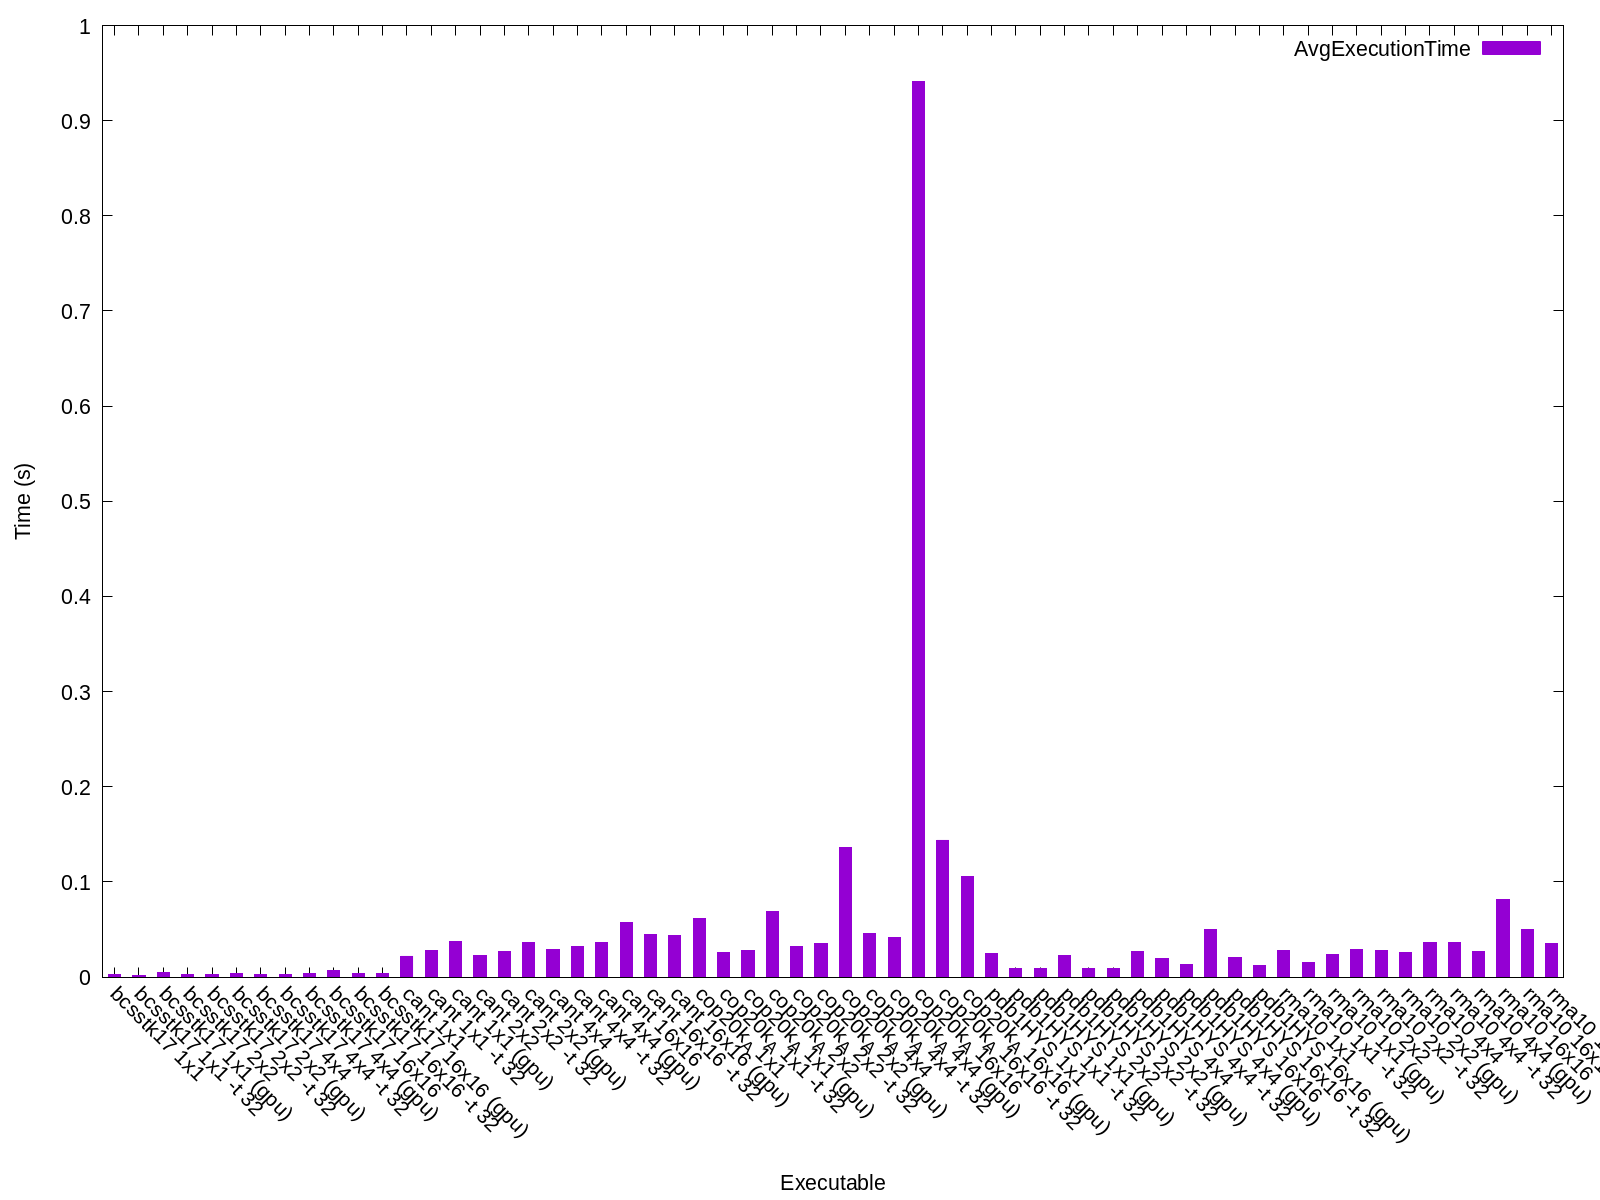

The table this chart was drawn from, first rows:
Name, Avg Run Time (s), Format Time (s), Total Time (s), GFLOPS, Verification, Iters, Block Row, Block Col, K-Bound, Threads, FOP Count, Rows, Cols, NNZ, Max Cols, Avg Cols, Variance, Std Deviation
bcsstk17 1x1, 0.00244, 7.524, 7.527, 1983, 0, 10, 1, 1, 16, -1, 4824433776, 10974, 10974, 219812, 108, 20, 79, 8
bcsstk17 1x1 -t 32, 0.002118, 7.428, 7.431, 30663, 0, 10, 1, 1, 16, 32, 4824433776, 10974, 10974, 219812, 108, 20, 79, 8
bcsstk17 1x1 (gpu), 0.004499, 7.376, 7.38, 45630, 0, 10, 1, 1, 16, -1, 4824433776, 10974, 10974, 219812, 108, 20, 79, 8
bcsstk17 2x2, 0.00227, 7.486, 7.488, 2540, 0, 10, 2, 2, 16, -1, 5745898608, 10974, 10974, 219812, 108, 20, 79, 8
bcsstk17 2x2 -t 32, 0.002387, 7.431, 7.434, 30979, 0, 10, 2, 2, 16, 32, 5745898608, 10974, 10974, 219812, 108, 20, 79, 8
bcsstk17 2x2 (gpu), 0.004093, 7.314, 7.318, 61712, 0, 10, 2, 2, 16, -1, 5745898608, 10974, 10974, 219812, 108, 20, 79, 8
bcsstk17 4x4, 0.002967, 7.421, 7.424, 2857, 0, 10, 4, 4, 16, -1, 8464553472, 10974, 10974, 219812, 108, 20, 79, 8
bcsstk17 4x4 -t 32, 0.003052, 7.42, 7.423, 37449, 0, 10, 4, 4, 16, 32, 8464553472, 10974, 10974, 219812, 108, 20, 79, 8
bcsstk17 4x4 (gpu), 0.004194, 7.281, 7.286, 64458, 0, 10, 4, 4, 16, -1, 8464553472, 10974, 10974, 219812, 108, 20, 79, 8
bcsstk17 16x16, 0.007404, 7.432, 7.439, 3210, 0, 10, 16, 16, 16, -1, 23744575488, 10974, 10974, 219812, 108, 20, 79, 8
bcsstk17 16x16 -t 32, 0.004278, 7.321, 7.325, 34167, 0, 10, 16, 16, 16, 32, 23744575488, 10974, 10974, 219812, 108, 20, 79, 8
bcsstk17 16x16 (gpu), 0.003893, 7.282, 7.286, 58803, 0, 10, 16, 16, 16, -1, 23744575488, 10974, 10974, 219812, 108, 20, 79, 8
cant 1x1, 0.02216, 289.2, 289.2, 11471, 0, 10, 1, 1, 16, -1, 254165203134, 62451, 62451, 2034917, 40, 32, 54, 7
cant 1x1 -t 32, 0.02764, 286.7, 286.8, 10105, 0, 10, 1, 1, 16, 32, 254165203134, 62451, 62451, 2034917, 40, 32, 54, 7
cant 1x1 (gpu), 0.03762, 285.5, 285.6, 7911, 0, 10, 1, 1, 16, -1, 254165203134, 62451, 62451, 2034917, 40, 32, 54, 7
cant 2x2, 0.02297, 288, 288, 14905, 0, 10, 2, 2, 16, -1, 342384859656, 62451, 62451, 2034917, 40, 32, 54, 7
cant 2x2 -t 32, 0.02698, 284.8, 284.8, 13787, 0, 10, 2, 2, 16, 32, 342384859656, 62451, 62451, 2034917, 40, 32, 54, 7
cant 2x2 (gpu), 0.03671, 285.4, 285.5, 11282, 0, 10, 2, 2, 16, -1, 342384859656, 62451, 62451, 2034917, 40, 32, 54, 7
cant 4x4, 0.02899, 284.2, 284.3, 16497, 0, 10, 4, 4, 16, -1, 478122857568, 62451, 62451, 2034917, 40, 32, 54, 7
cant 4x4 -t 32, 0.03231, 282.7, 282.8, 15631, 0, 10, 4, 4, 16, 32, 478122857568, 62451, 62451, 2034917, 40, 32, 54, 7
cant 4x4 (gpu), 0.03583, 282, 282.1, 14929, 0, 10, 4, 4, 16, -1, 478122857568, 62451, 62451, 2034917, 40, 32, 54, 7
cant 16x16, 0.05715, 283.7, 283.7, 18547, 0, 10, 16, 16, 16, -1, 1059808458240, 62451, 62451, 2034917, 40, 32, 54, 7
cant 16x16 -t 32, 0.04457, 283.9, 284, 24492, 0, 10, 16, 16, 16, 32, 1059808458240, 62451, 62451, 2034917, 40, 32, 54, 7
cant 16x16 (gpu), 0.04328, 282.5, 282.5, 26871, 0, 10, 16, 16, 16, -1, 1059808458240, 62451, 62451, 2034917, 40, 32, 54, 7
cop20k_A 1x1, 0.06114, 969.7, 969.8, 5401, 2387987, 10, 1, 1, 16, -1, 330148095408, 121192, 121192, 1362087, 24, 11, 45, 6
cop20k_A 1x1 -t 32, 0.02593, 972.1, 972.1, 13654, 2387987, 10, 1, 1, 16, 32, 330148095408, 121192, 121192, 1362087, 24, 11, 45, 6
cop20k_A 1x1 (gpu), 0.02829, 966.1, 966.1, 14444, 2387987, 10, 1, 1, 16, -1, 330148095408, 121192, 121192, 1362087, 24, 11, 45, 6
cop20k_A 2x2, 0.06941, 948.1, 948.2, 7459, 2387992, 10, 2, 2, 16, -1, 517739010752, 121192, 121192, 1362087, 24, 11, 45, 6
cop20k_A 2x2 -t 32, 0.03163, 957.6, 957.6, 17138, 2387992, 10, 2, 2, 16, 32, 517739010752, 121192, 121192, 1362087, 24, 11, 45, 6
cop20k_A 2x2 (gpu), 0.03492, 959.4, 959.4, 17602, 2387992, 10, 2, 2, 16, -1, 517739010752, 121192, 121192, 1362087, 24, 11, 45, 6
cop20k_A 4x4, 0.1365, 947, 947.1, 10281, 2387984, 10, 4, 4, 16, -1, 1402751831808, 121192, 121192, 1362087, 24, 11, 45, 6
cop20k_A 4x4 -t 32, 0.04625, 947.5, 947.5, 31290, 2387984, 10, 4, 4, 16, 32, 1402751831808, 121192, 121192, 1362087, 24, 11, 45, 6
cop20k_A 4x4 (gpu), 0.04158, 949.5, 949.6, 37038, 2387984, 10, 4, 4, 16, -1, 1402751831808, 121192, 121192, 1362087, 24, 11, 45, 6
cop20k_A 16x16, 0.9415, 945.9, 946.8, 14078, 2387983, 10, 16, 16, 16, -1, 13255061839872, 121192, 121192, 1362087, 24, 11, 45, 6
cop20k_A 16x16 -t 32, 0.1441, 943.1, 943.3, 92491, 2387983, 10, 16, 16, 16, 32, 13255061839872, 121192, 121192, 1362087, 24, 11, 45, 6
cop20k_A 16x16 (gpu), 0.1056, 969.2, 969.3, 130235, 2387983, 10, 16, 16, 16, -1, 13255061839872, 121192, 121192, 1362087, 24, 11, 45, 6
pdb1HYS 1x1, 0.02507, 108.7, 108.8, 6367, 0, 10, 1, 1, 16, -1, 159549504894, 36417, 36417, 2190591, 184, 60, 753, 27
pdb1HYS 1x1 -t 32, 0.009089, 109.4, 109.5, 109492, 0, 10, 1, 1, 16, 32, 159549504894, 36417, 36417, 2190591, 184, 60, 753, 27
pdb1HYS 1x1 (gpu), 0.009071, 109.9, 109.9, 157526, 0, 10, 1, 1, 16, -1, 159549504894, 36417, 36417, 2190591, 184, 60, 753, 27
pdb1HYS 2x2, 0.02275, 106.5, 106.5, 8220, 0, 10, 2, 2, 16, -1, 186933413712, 36417, 36417, 2190591, 184, 60, 753, 27
pdb1HYS 2x2 -t 32, 0.009362, 107.9, 107.9, 144304, 0, 10, 2, 2, 16, 32, 186933413712, 36417, 36417, 2190591, 184, 60, 753, 27
pdb1HYS 2x2 (gpu), 0.009109, 108, 108, 235931, 0, 10, 2, 2, 16, -1, 186933413712, 36417, 36417, 2190591, 184, 60, 753, 27
pdb1HYS 4x4, 0.0265, 106.3, 106.3, 9282, 0, 10, 4, 4, 16, -1, 245955173952, 36417, 36417, 2190591, 184, 60, 753, 27
pdb1HYS 4x4 -t 32, 0.01945, 104.8, 104.8, 73878, 0, 10, 4, 4, 16, 32, 245955173952, 36417, 36417, 2190591, 184, 60, 753, 27
pdb1HYS 4x4 (gpu), 0.01278, 106.9, 106.9, 177030, 0, 10, 4, 4, 16, -1, 245955173952, 36417, 36417, 2190591, 184, 60, 753, 27
pdb1HYS 16x16, 0.05024, 106.2, 106.2, 9829, 0, 10, 16, 16, 16, -1, 493714300416, 36417, 36417, 2190591, 184, 60, 753, 27
pdb1HYS 16x16 -t 32, 0.02089, 107.1, 107.1, 104055, 0, 10, 16, 16, 16, 32, 493714300416, 36417, 36417, 2190591, 184, 60, 753, 27
pdb1HYS 16x16 (gpu), 0.01237, 107.5, 107.5, 225899, 0, 10, 16, 16, 16, -1, 493714300416, 36417, 36417, 2190591, 184, 60, 753, 27
rma10 1x1, 0.02837, 170.6, 170.6, 7839, 0, 10, 1, 1, 16, -1, 222372673670, 46835, 46835, 2374001, 145, 50, 772, 27
rma10 1x1 -t 32, 0.0157, 172, 172, 35524, 0, 10, 1, 1, 16, 32, 222372673670, 46835, 46835, 2374001, 145, 50, 772, 27
rma10 1x1 (gpu), 0.02404, 173.4, 173.5, 15003, 0, 10, 1, 1, 16, -1, 222372673670, 46835, 46835, 2374001, 145, 50, 772, 27
rma10 2x2, 0.02913, 168.3, 168.3, 9864, 0, 10, 2, 2, 16, -1, 287196716160, 46835, 46835, 2374001, 145, 50, 772, 27
rma10 2x2 -t 32, 0.028, 167, 167, 11773, 0, 10, 2, 2, 16, 32, 287196716160, 46835, 46835, 2374001, 145, 50, 772, 27
rma10 2x2 (gpu), 0.02571, 169.9, 169.9, 15317, 0, 10, 2, 2, 16, -1, 287196716160, 46835, 46835, 2374001, 145, 50, 772, 27
rma10 4x4, 0.03617, 168.6, 168.6, 11246, 0, 10, 4, 4, 16, -1, 406688163040, 46835, 46835, 2374001, 145, 50, 772, 27
rma10 4x4 -t 32, 0.03588, 170, 170, 12310, 0, 10, 4, 4, 16, 32, 406688163040, 46835, 46835, 2374001, 145, 50, 772, 27
rma10 4x4 (gpu), 0.02693, 170, 170, 20911, 0, 10, 4, 4, 16, -1, 406688163040, 46835, 46835, 2374001, 145, 50, 772, 27
rma10 16x16, 0.08122, 170.7, 170.8, 11791, 0, 10, 16, 16, 16, -1, 957694069760, 46835, 46835, 2374001, 145, 50, 772, 27
rma10 16x16 -t 32, 0.05021, 170.4, 170.5, 20265, 0, 10, 16, 16, 16, 32, 957694069760, 46835, 46835, 2374001, 145, 50, 772, 27
rma10 16x16 (gpu), 0.03559, 170.2, 170.3, 32912, 0, 10, 16, 16, 16, -1, 957694069760, 46835, 46835, 2374001, 145, 50, 772, 27
